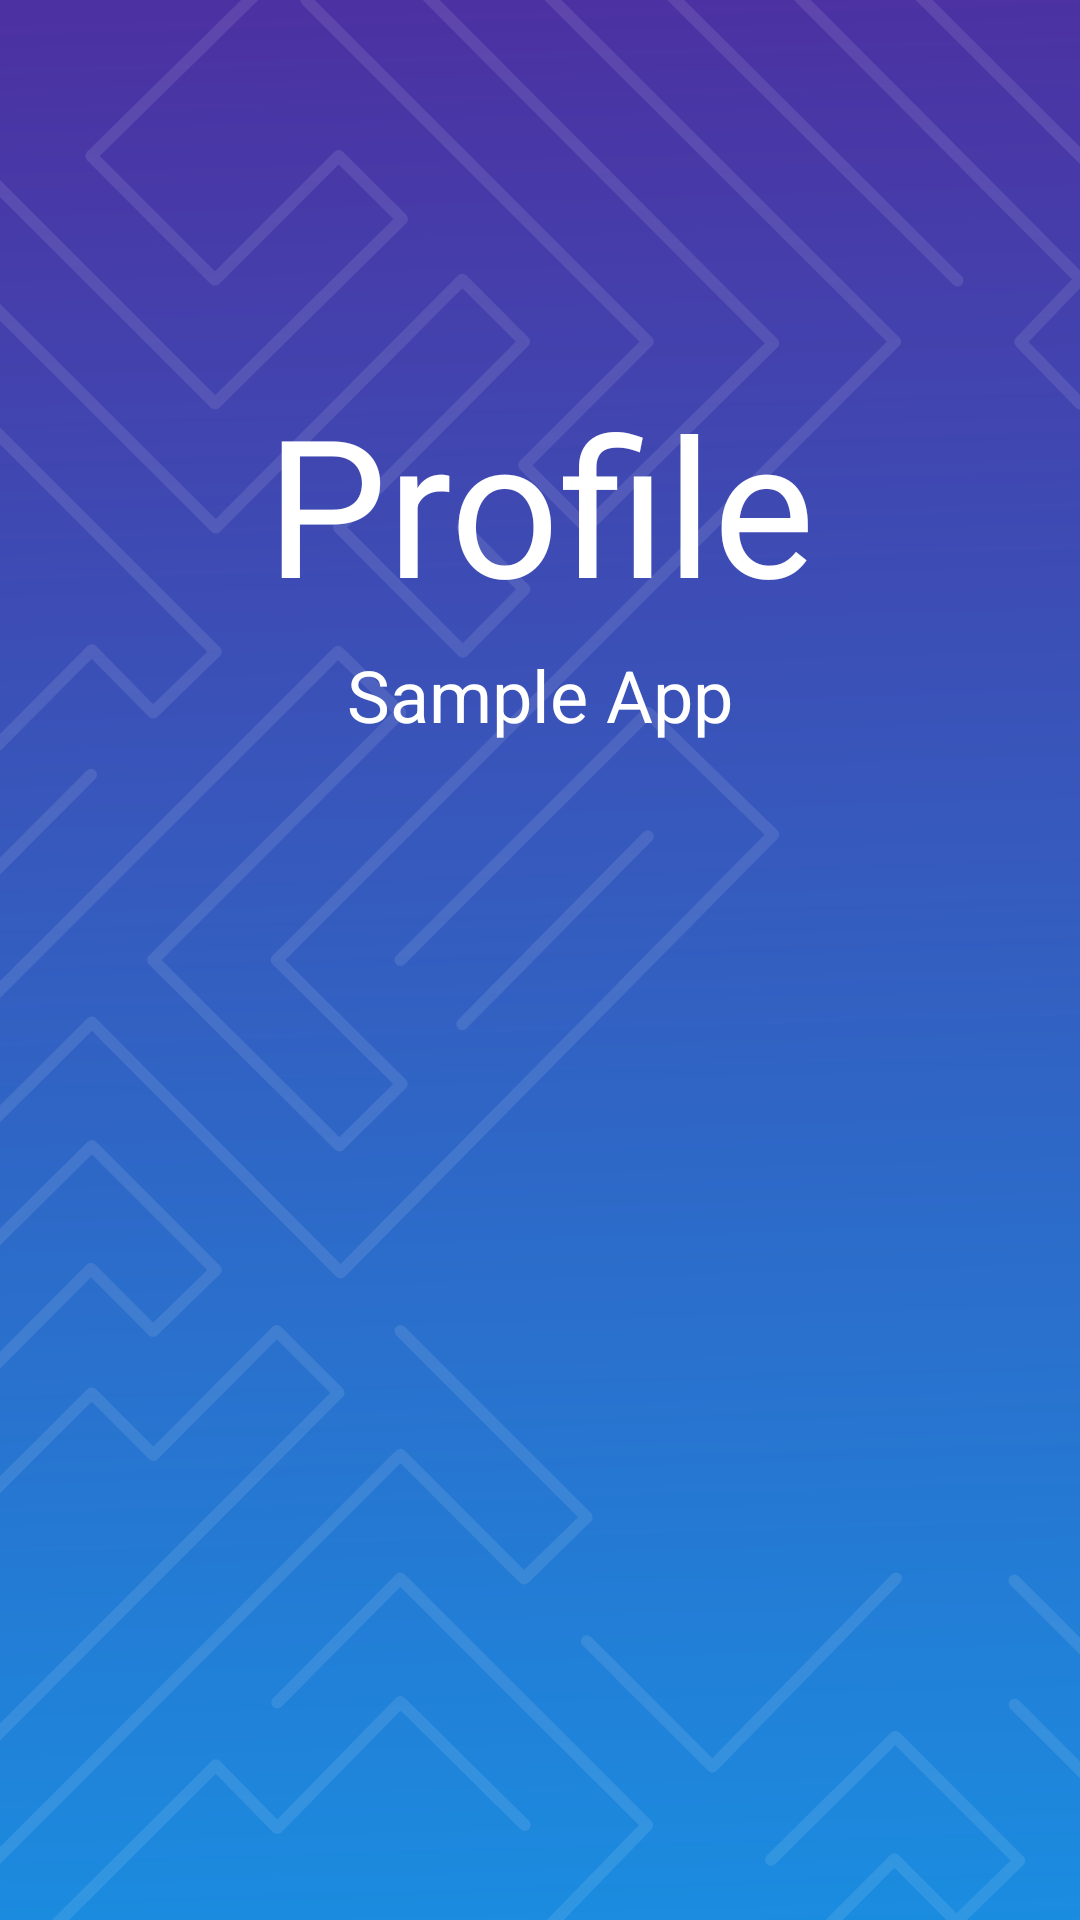

Android layout source for this screen:
<!-- AndroidManifest.xml: application theme Theme.ProfileSampleApp -->
<!-- res/layout/activity_main.xml -->
<?xml version="1.0" encoding="utf-8"?>
<androidx.constraintlayout.widget.ConstraintLayout xmlns:android="http://schemas.android.com/apk/res/android"
    xmlns:app="http://schemas.android.com/apk/res-auto"
    xmlns:tools="http://schemas.android.com/tools"
    android:layout_width="match_parent"
    android:layout_height="match_parent"
    android:background="@drawable/ic_main_background"
    tools:context=".MainActivity">

    <TextView
        android:id="@+id/textView"
        android:layout_width="0dp"
        android:layout_height="wrap_content"
        android:layout_marginStart="30dp"
        android:layout_marginLeft="30dp"
        android:layout_marginTop="125dp"
        android:layout_marginEnd="30dp"
        android:layout_marginRight="30dp"
        android:gravity="center_horizontal"
        android:text="Profile"
        android:textColor="@color/white"
        android:textSize="64sp"
        app:layout_constraintEnd_toEndOf="parent"
        app:layout_constraintStart_toStartOf="parent"
        app:layout_constraintTop_toTopOf="parent" />

    <TextView
        android:id="@+id/textView2"
        android:layout_width="0dp"
        android:layout_height="wrap_content"
        android:layout_marginTop="5dp"
        android:gravity="center_horizontal"
        android:text="Sample App"
        android:textColor="@color/white"
        android:textSize="24sp"
        app:layout_constraintEnd_toEndOf="@+id/textView"
        app:layout_constraintStart_toStartOf="@+id/textView"
        app:layout_constraintTop_toBottomOf="@+id/textView" />
</androidx.constraintlayout.widget.ConstraintLayout>
<!-- resources referenced by this layout -->
<resources>
  <color name="white">#FFFFFFFF</color>
  <!-- drawable ic_main_background: vector/xml drawable (drawable, 14287 chars, omitted) -->
  <style name="Theme.ProfileSampleApp" parent="Theme.MaterialComponents.DayNight.DarkActionBar">
          
          <item name="colorPrimary">@color/purple_500</item>
          <item name="colorPrimaryVariant">@color/purple_700</item>
          <item name="colorOnPrimary">@color/white</item>
          
          <item name="colorSecondary">@color/teal_200</item>
          <item name="colorSecondaryVariant">@color/teal_700</item>
          <item name="colorOnSecondary">@color/black</item>
          
          <item name="android:statusBarColor" tools:targetApi="l">?attr/colorPrimaryVariant</item>
          
      </style>
  <color name="purple_500">#FF6200EE</color>
  <color name="purple_700">#FF3700B3</color>
  <color name="teal_200">#FF03DAC5</color>
  <color name="teal_700">#FF018786</color>
  <color name="black">#FF000000</color>
</resources>
